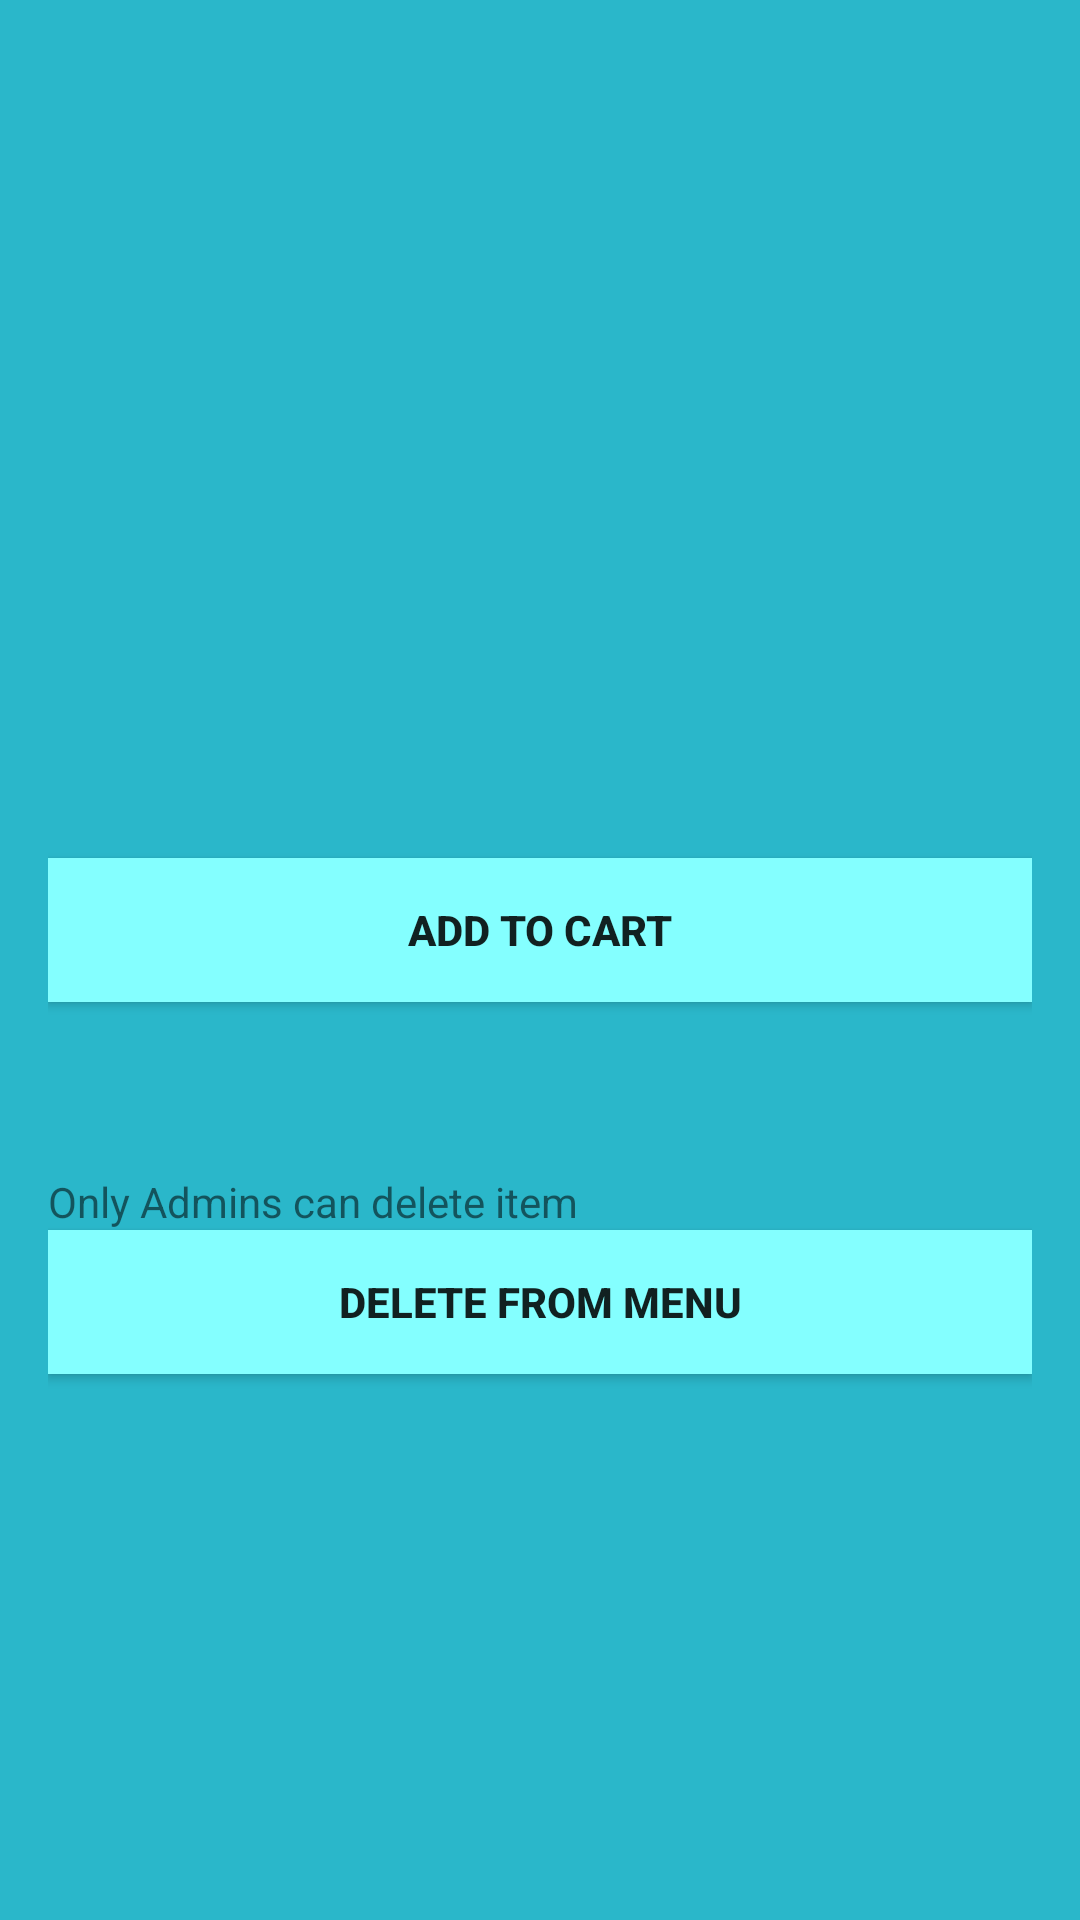

Layout XML and referenced resources for this Android screen:
<!-- AndroidManifest.xml: application theme Theme.AppCompat.Light.NoActionBar -->
<!-- res/layout/activity_single_kain.xml -->
<?xml version="1.0" encoding="utf-8"?>

<LinearLayout xmlns:android="http://schemas.android.com/apk/res/android"
    xmlns:app="http://schemas.android.com/apk/res-auto"
    xmlns:tools="http://schemas.android.com/tools"
    android:layout_width="match_parent"
    android:layout_height="match_parent"
    android:orientation="vertical"
    android:padding="16dp"
    android:background="@color/colorPrimary"
    android:id="@+id/activiity_single_food"
    tools:context="com.example.jianwei.suteraproject.SingleKainActivity"
    >

    <ImageView
        android:layout_width="match_parent"
        android:layout_height="200dp"
        android:id="@+id/singleImageView"/>

    <TextView
        android:layout_width="match_parent"
        android:layout_height="wrap_content"
        android:textStyle="bold"
        android:textSize="22dp"
        android:textColor="#000000"
        android:id="@+id/singleTitle"/>
    <TextView
        android:layout_width="match_parent"
        android:layout_height="wrap_content"
        android:textStyle="bold"
        android:textColor="#000000"
        android:textSize="15dp"
        android:id="@+id/singleDesc"/>
    <TextView
        android:layout_width="match_parent"
        android:layout_height="wrap_content"
        android:textColor="#000000"
        android:textStyle="bold"
        android:textSize="15dp"
        android:id="@+id/singlePrice"/>
    <Button
        android:layout_width="match_parent"
        android:layout_height="wrap_content"
        android:text="Add to cart"
        android:textStyle="bold"
        android:background="@color/colorPrimary2"
        android:onClick="cartbutton"/>

    <TextView
        android:id="@+id/sponsor"
        android:layout_width="match_parent"
        android:layout_height="wrap_content"
        android:gravity="center"
        android:textSize="20sp" />


    <TextView
        android:layout_width="match_parent"
        android:layout_height="wrap_content"
        android:layout_marginTop="30dp"
        android:text="Only Admins can delete item"/>
    <Button
        android:layout_width="match_parent"
        android:layout_height="wrap_content"
        android:text="DElete from menu"
        android:textStyle="bold"
        android:background="@color/colorPrimary2"
        android:onClick="deleteMenu"/>


</LinearLayout>
<!-- resources referenced by this layout -->
<resources>
  <color name="colorPrimary">#2ab7ca</color>
  <color name="colorPrimary2">#84FFFF</color>
</resources>
